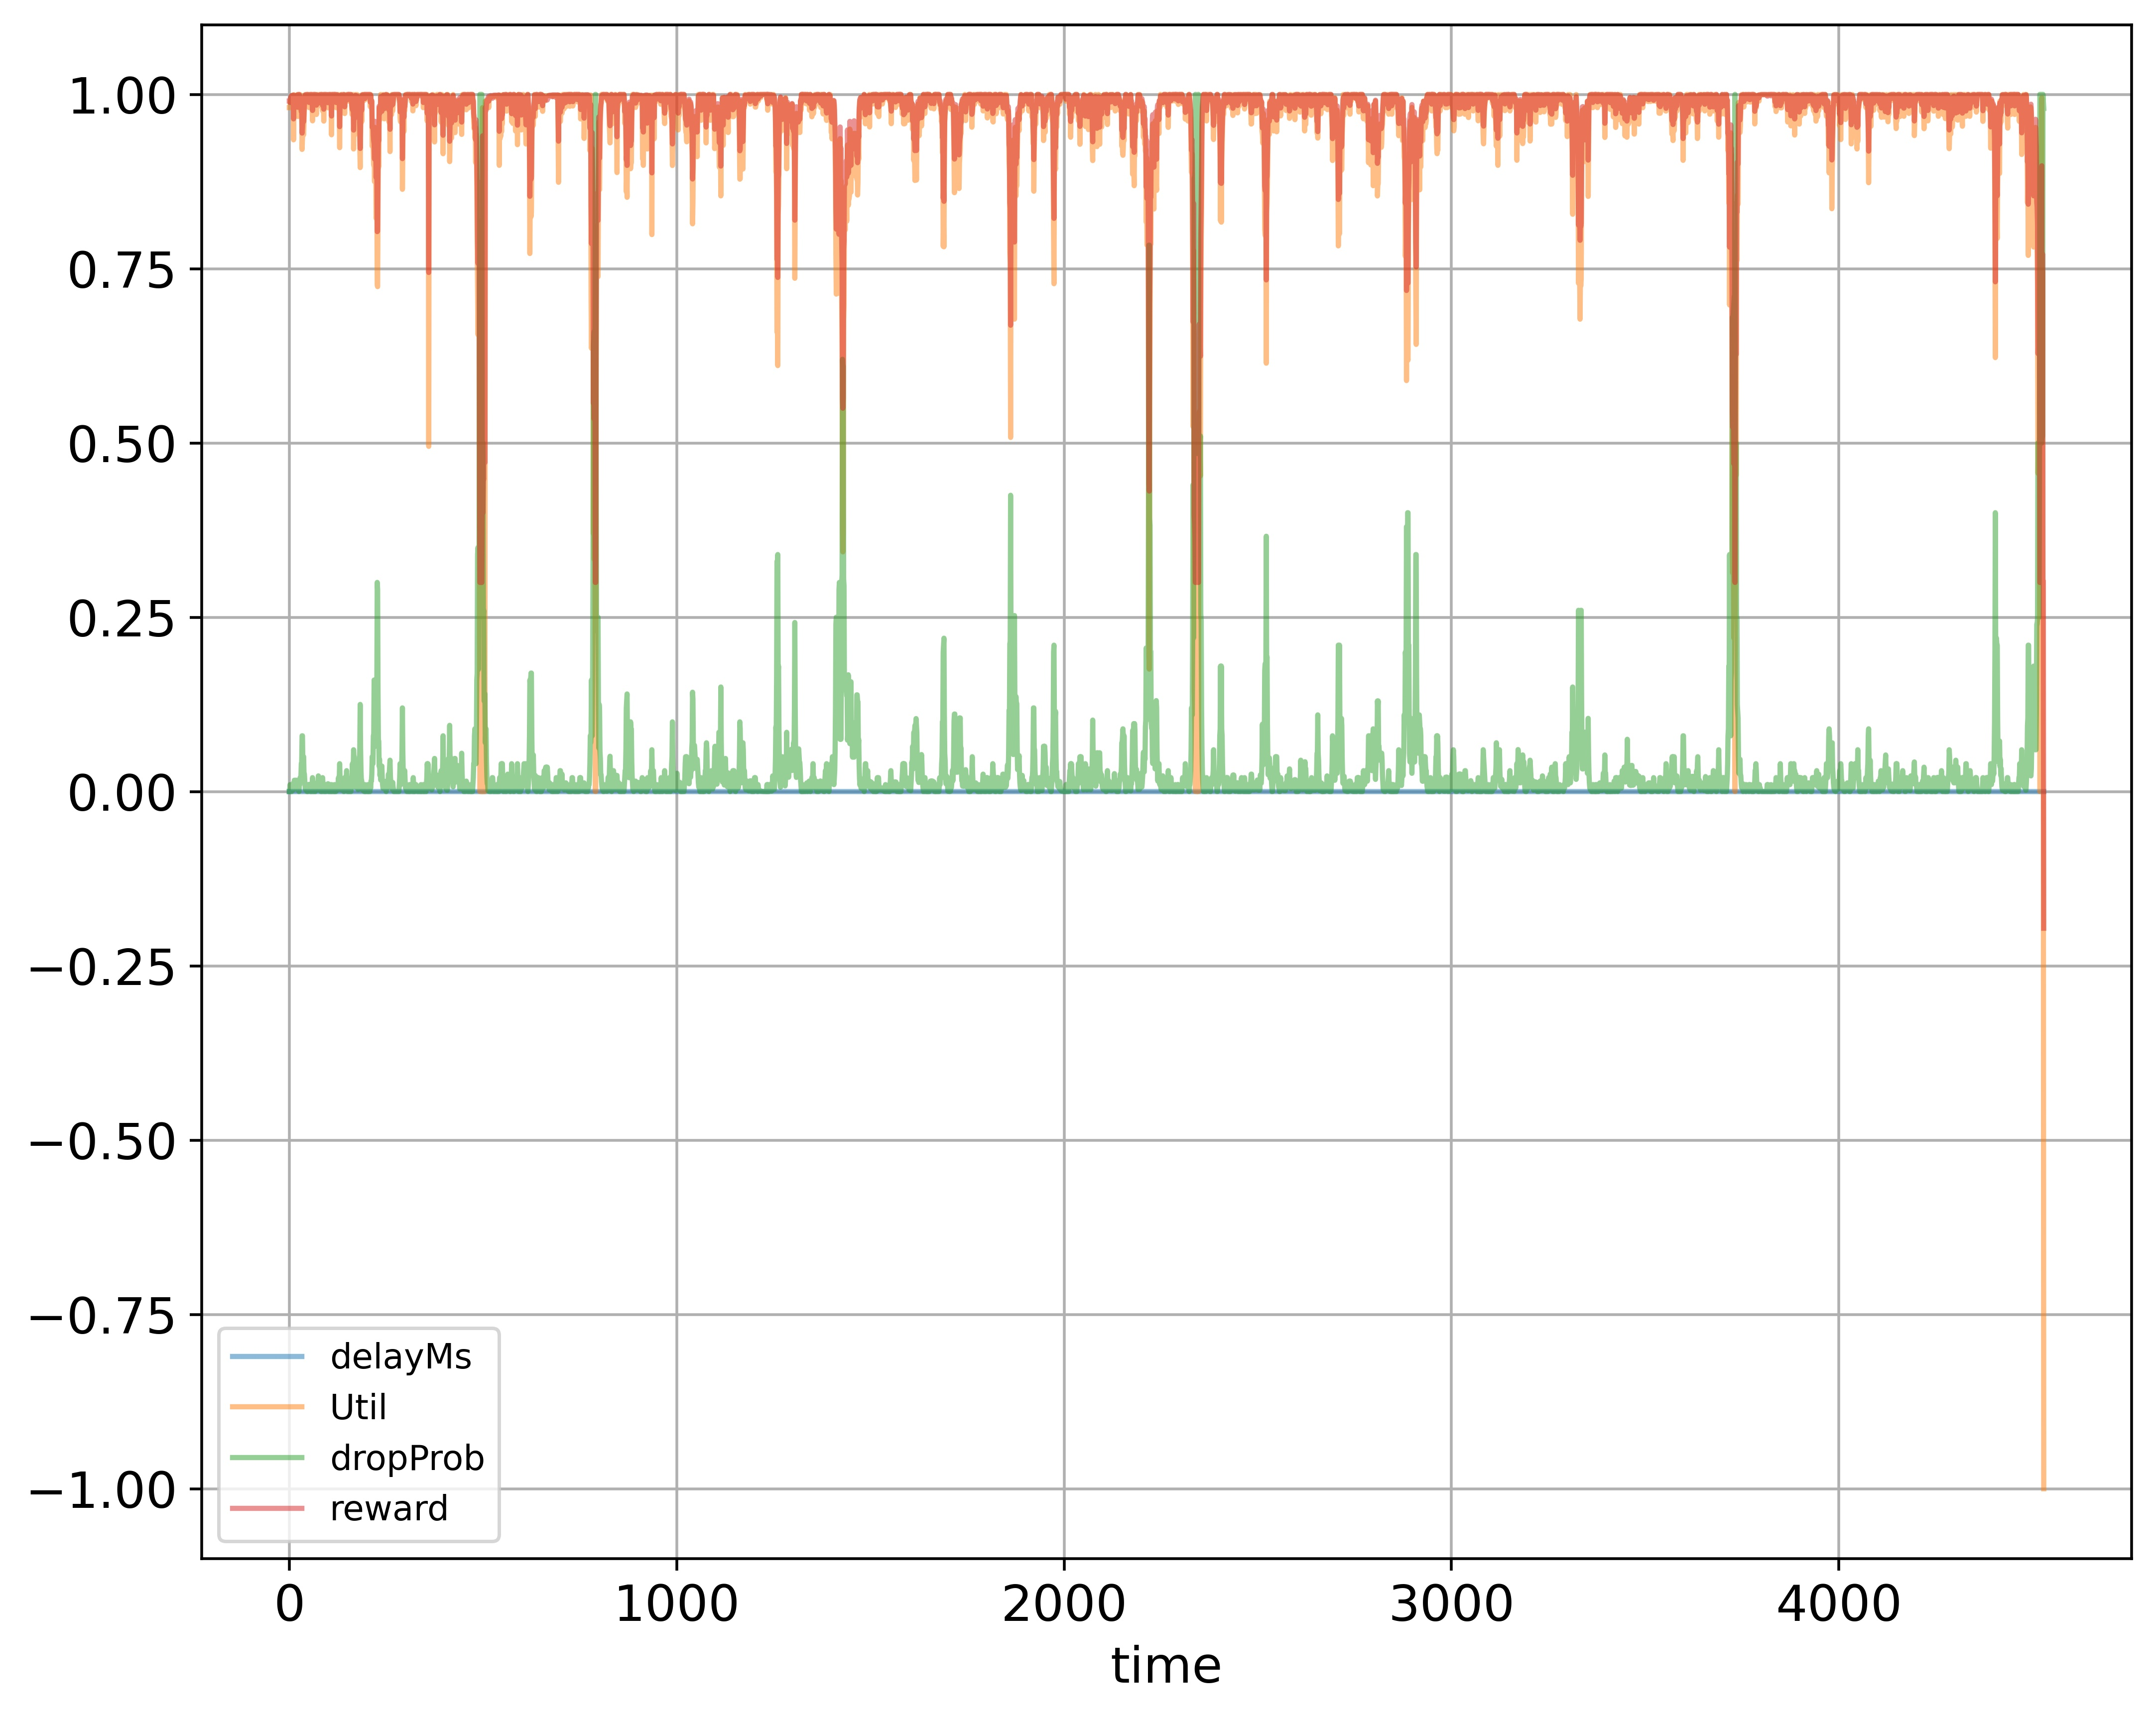

The data file committed next to this chart (first rows):
time; delayMs; Util; dropProb; reward
0; 0.0; 0.9811; 0.0; 0.9906
1; 0.0; 0.9811; 0.0; 0.9906
2; 0.0; 0.9811; 0.01; 0.9886
3; 0.0; 0.9905; 0.0; 0.9952
4; 0.0; 0.9936; 0.0; 0.9968
5; 0.0; 0.9952; 0.0; 0.9976
6; 0.0; 0.9968; 0.0; 0.9984
7; 0.0; 0.9979; 0.01; 0.9969
8; 0.0; 0.9986; 0.005; 0.9983
9; 0.0; 0.9905; 0.0025; 0.9947
10; 0.0; 0.999; 0.0025; 0.999
11; 0.0; 0.9349; 0.0125; 0.965
12; 0.0; 0.9996; 0.00625; 0.9985
13; 0.0; 0.9852; 0.01625; 0.9894
14; 0.0; 0.9804; 0.01625; 0.9869
15; 0.0; 0.9808; 0.008125; 0.9888
16; 0.0; 0.9901; 0.01625; 0.9918
17; 0.0; 0.971; 0.01625; 0.9822
18; 0.0; 0.9901; 0.01625; 0.9918
19; 0.0; 0.9713; 0.01625; 0.9824
20; 0.0; 0.991; 0.00625; 0.9942
21; 0.0; 0.9998; 0.003125; 0.9993
22; 0.0; 0.9684; 0.01312; 0.9816
23; 0.0; 0.9998; 0.003125; 0.9993
24; 0.0; 0.9841; 0.003125; 0.9914
25; 0.0; 0.9998; 0.0; 0.9999
26; 0.0; 0.9902; 0.01; 0.9931
27; 0.0; 0.9998; 0.01; 0.9979
28; 0.0; 0.9998; 0.02; 0.9959
29; 0.0; 0.981; 0.02; 0.9865
30; 0.0; 0.981; 0.02; 0.9865
31; 0.0; 0.9671; 0.04; 0.9755
32; 0.0; 0.9841; 0.04; 0.9841
33; 0.0; 0.9211; 0.08; 0.9446
34; 0.0; 0.9369; 0.08; 0.9524
35; 0.0; 0.9515; 0.04; 0.9677
36; 0.0; 0.971; 0.05; 0.9755
37; 0.0; 0.9421; 0.05; 0.9611
38; 0.0; 0.9614; 0.025; 0.9757
39; 0.0; 0.9808; 0.025; 0.9854
40; 0.0; 0.9813; 0.015; 0.9877
41; 0.0; 0.9998; 0.005; 0.9989
42; 0.0; 0.9998; 0.0025; 0.9994
43; 0.0; 0.9998; 0.0025; 0.9994
44; 0.0; 0.9998; 0.0025; 0.9994
45; 0.0; 0.9841; 0.005; 0.9911
46; 0.0; 0.9998; 0.0; 0.9999
47; 0.0; 0.9998; 0.0; 0.9999
48; 0.0; 0.9998; 0.0; 0.9999
49; 0.0; 0.9998; 0.01; 0.9979
50; 0.0; 0.9983; 0.005; 0.9981
51; 0.0; 0.9811; 0.01; 0.9886
52; 0.0; 0.9998; 0.005; 0.9989
53; 0.0; 0.9842; 0.01; 0.9901
54; 0.0; 0.9842; 0.005; 0.9911
55; 0.0; 0.9998; 0.0; 0.9999
56; 0.0; 0.9998; 0.0; 0.9999
57; 0.0; 0.9998; 0.0; 0.9999
58; 0.0; 0.9998; 0.0; 0.9999
59; 0.0; 0.9806; 0.01; 0.9883
... 4,470 more rows
